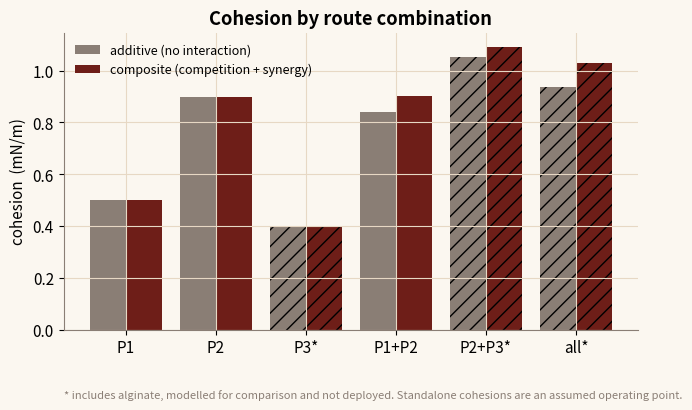
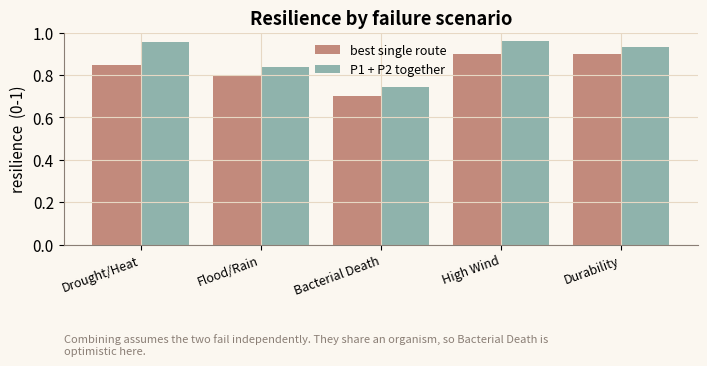

Reproduce these figures in Python, in order.
"""
Composite strength synthesis - NYUAD iGEM 2026 Dunelock toolkit
===============================================================
Reproduces the "Composite Synthesis" module: when two or more routes act together their
cohesions combine (rule of mixtures plus a labelled synergy term), after each route is
knocked down by the interactions it takes part in (shared-Ca2+ competition, co-expression
burden). Redundancy is scored as: the crust survives a scenario if at least one mechanism
survives it.

Port of src/lib/physics/composite.ts and interactions.ts.
  competitive Langmuir Ca2+: supply = c_f + sum_p B_p c_f/(Kd_p + c_f)   (solved by bisection)
  phi_Ca,p = theta_shared / theta_alone       burden beta for co-expressed P1 & P2
  gamma_total = sum_i g_i phi_i + sum_{i<j} eta_ij sqrt(g_i g_j)
  robustness  = 1 - prod_p (1 - r_p)

Constants: INTERACTION_CALIB (caSupply 2.6, demands 1.0/2.0/1.2, KdCalcite 0.05,
coexpressionBurden 0.78), CROSSLINK KdPGA 4.0, ALGINATE KdCa 1.0, COMPOSITE eta
(1-2 0.2, 1-3 0.05, 2-3 0.1).

Two things the figures assume rather than compute. The standalone cohesions in figures()
(0.5, 0.9 and 0.4 mN/m) are an operating point chosen to show the shape, not an output of
this model; on the site they arrive from the crosslink and CaCO3 modules. And robustness
takes route failures as independent, which is the weak step: P1 and P2 are the same
organism, so under Bacterial Death they fail together and the combined figure for that
scenario reads better than it should. Alginate is modelled for comparison and is not
deployed.

Run:  python composite.py
"""

import numpy as np
import matplotlib.pyplot as plt

ORANGE, TEAL, ROSE, MAROON, ASH = "#D6884A", "#8FB3AC", "#C28A7C", "#6E1E18", "#8A7E75"
plt.rcParams.update({
    "figure.figsize": (7.2, 4.3), "font.size": 11, "figure.dpi": 130,
    "axes.spines.top": False, "axes.spines.right": False, "axes.edgecolor": ASH,
    "axes.grid": True, "grid.color": "#E7D8C4", "grid.linewidth": 0.8,
    "axes.titleweight": "bold", "figure.facecolor": "#FBF7F0", "axes.facecolor": "#FBF7F0",
})

CA_SUPPLY = 2.6
CA_DEMAND = {1: 1.0, 2: 2.0, 3: 1.2}
CA_KD = {1: 4.0, 2: 0.05, 3: 1.0}   # KdPGA, KdCalcite (sink), KdCa
BURDEN = 0.78
ETA = {(1, 2): 0.2, (1, 3): 0.05, (2, 3): 0.1}
SCENARIOS = ["Drought/Heat", "Flood/Rain", "Bacterial Death", "High Wind", "Durability"]
RESILIENCE = {
    1: [0.7, 0.2, 0.15, 0.6, 0.35],
    2: [0.85, 0.8, 0.7, 0.9, 0.9],
    3: [0.75, 0.2, 0.95, 0.55, 0.4],
}


def occupancy(free_ca, kd):
    return free_ca / (kd + free_ca)


def solve_free_ca(routes, supply=CA_SUPPLY):
    def bound(c):
        return sum(CA_DEMAND[p] * occupancy(c, CA_KD[p]) for p in routes)
    lo, hi = 0.0, supply
    for _ in range(60):
        mid = 0.5 * (lo + hi)
        if mid + bound(mid) > supply:
            hi = mid
        else:
            lo = mid
    return 0.5 * (lo + hi)


def yield_factors(routes):
    free_shared = solve_free_ca(routes)
    out = {}
    for p in routes:
        theta_shared = occupancy(free_shared, CA_KD[p])
        theta_alone = occupancy(solve_free_ca([p]), CA_KD[p])
        f = min(1.0, theta_shared / theta_alone) if theta_alone > 0 else 1.0
        if p in (1, 2) and (1 in routes and 2 in routes):
            f *= BURDEN
        out[p] = f
    return out


def composite_cohesion(routes, base_cohesion):
    yf = yield_factors(routes)
    g = {p: base_cohesion[p] * yf[p] for p in routes}
    additive = sum(g.values())
    interaction = 0.0
    for i in range(len(routes)):
        for j in range(i + 1, len(routes)):
            a, b = sorted((routes[i], routes[j]))
            interaction += ETA.get((a, b), 0.0) * np.sqrt(g[a] * g[b])
    return additive, additive + interaction, yf


def robustness(routes):
    out = []
    for k in range(len(SCENARIOS)):
        miss = 1.0
        for p in routes:
            miss *= 1 - RESILIENCE[p][k]
        out.append(1 - miss)
    return out


def figures():
    figs = []
    # Assumed operating point, not model output: standalone cohesion per route [N/m].
    base = {1: 5e-4, 2: 9e-4, 3: 4e-4}

    # 1) Additive vs composite cohesion across combinations (competition + synergy).
    combos = [[1], [2], [3], [1, 2], [2, 3], [1, 2, 3]]
    labels = ["P1", "P2", "P3*", "P1+P2", "P2+P3*", "all*"]
    add_vals, tot_vals = [], []
    for c in combos:
        a, t, _ = composite_cohesion(c, base)
        add_vals.append(a * 1000)
        tot_vals.append(t * 1000)
    x = np.arange(len(combos))
    fig1, ax1 = plt.subplots()
    b1 = ax1.bar(x - 0.2, add_vals, 0.4, color=ASH, label="additive (no interaction)")
    b2 = ax1.bar(x + 0.2, tot_vals, 0.4, color=MAROON, label="composite (competition + synergy)")
    for i, c in enumerate(combos):          # hatch anything that leans on alginate
        if 3 in c:
            b1[i].set_hatch("//")
            b2[i].set_hatch("//")
    ax1.set_xticks(x)
    ax1.set_xticklabels(labels)
    ax1.set_ylabel("cohesion  (mN/m)")
    ax1.set_title("Cohesion by route combination")
    ax1.legend(frameon=False, fontsize=9)
    ax1.text(0, -0.20, "* includes alginate, modelled for comparison and not deployed. "
             "Standalone cohesions are an assumed operating point.",
             transform=ax1.transAxes, fontsize=8, color=ASH, va="top")
    fig1.tight_layout()
    figs.append((fig1, "composite-1.png"))

    # 2) Redundancy: per-scenario resilience, single best route vs full combination.
    combined_pair = robustness([1, 2])
    best_single = [max(RESILIENCE[p][k] for p in (1, 2)) for k in range(len(SCENARIOS))]
    x = np.arange(len(SCENARIOS))
    fig2, ax2 = plt.subplots()
    ax2.bar(x - 0.2, best_single, 0.4, color=ROSE, label="best single route")
    ax2.bar(x + 0.2, combined_pair, 0.4, color=TEAL, label="P1 + P2 together")
    ax2.set_xticks(x)
    ax2.set_xticklabels(SCENARIOS, rotation=20, ha="right", fontsize=9)
    ax2.set_ylabel("resilience  (0-1)")
    ax2.set_ylim(0, 1)
    ax2.set_title("Resilience by failure scenario")
    ax2.legend(frameon=False, fontsize=9)
    ax2.text(0, -0.42, "Combining assumes the two fail independently. They share an "
             "organism, so Bacterial Death is\noptimistic here.",
             transform=ax2.transAxes, fontsize=8, color=ASH, va="top")
    fig2.tight_layout()
    figs.append((fig2, "composite-2.png"))
    return figs


if __name__ == "__main__":
    for fig, name in figures():
        fig.savefig(name, bbox_inches="tight")
        print("wrote", name)
